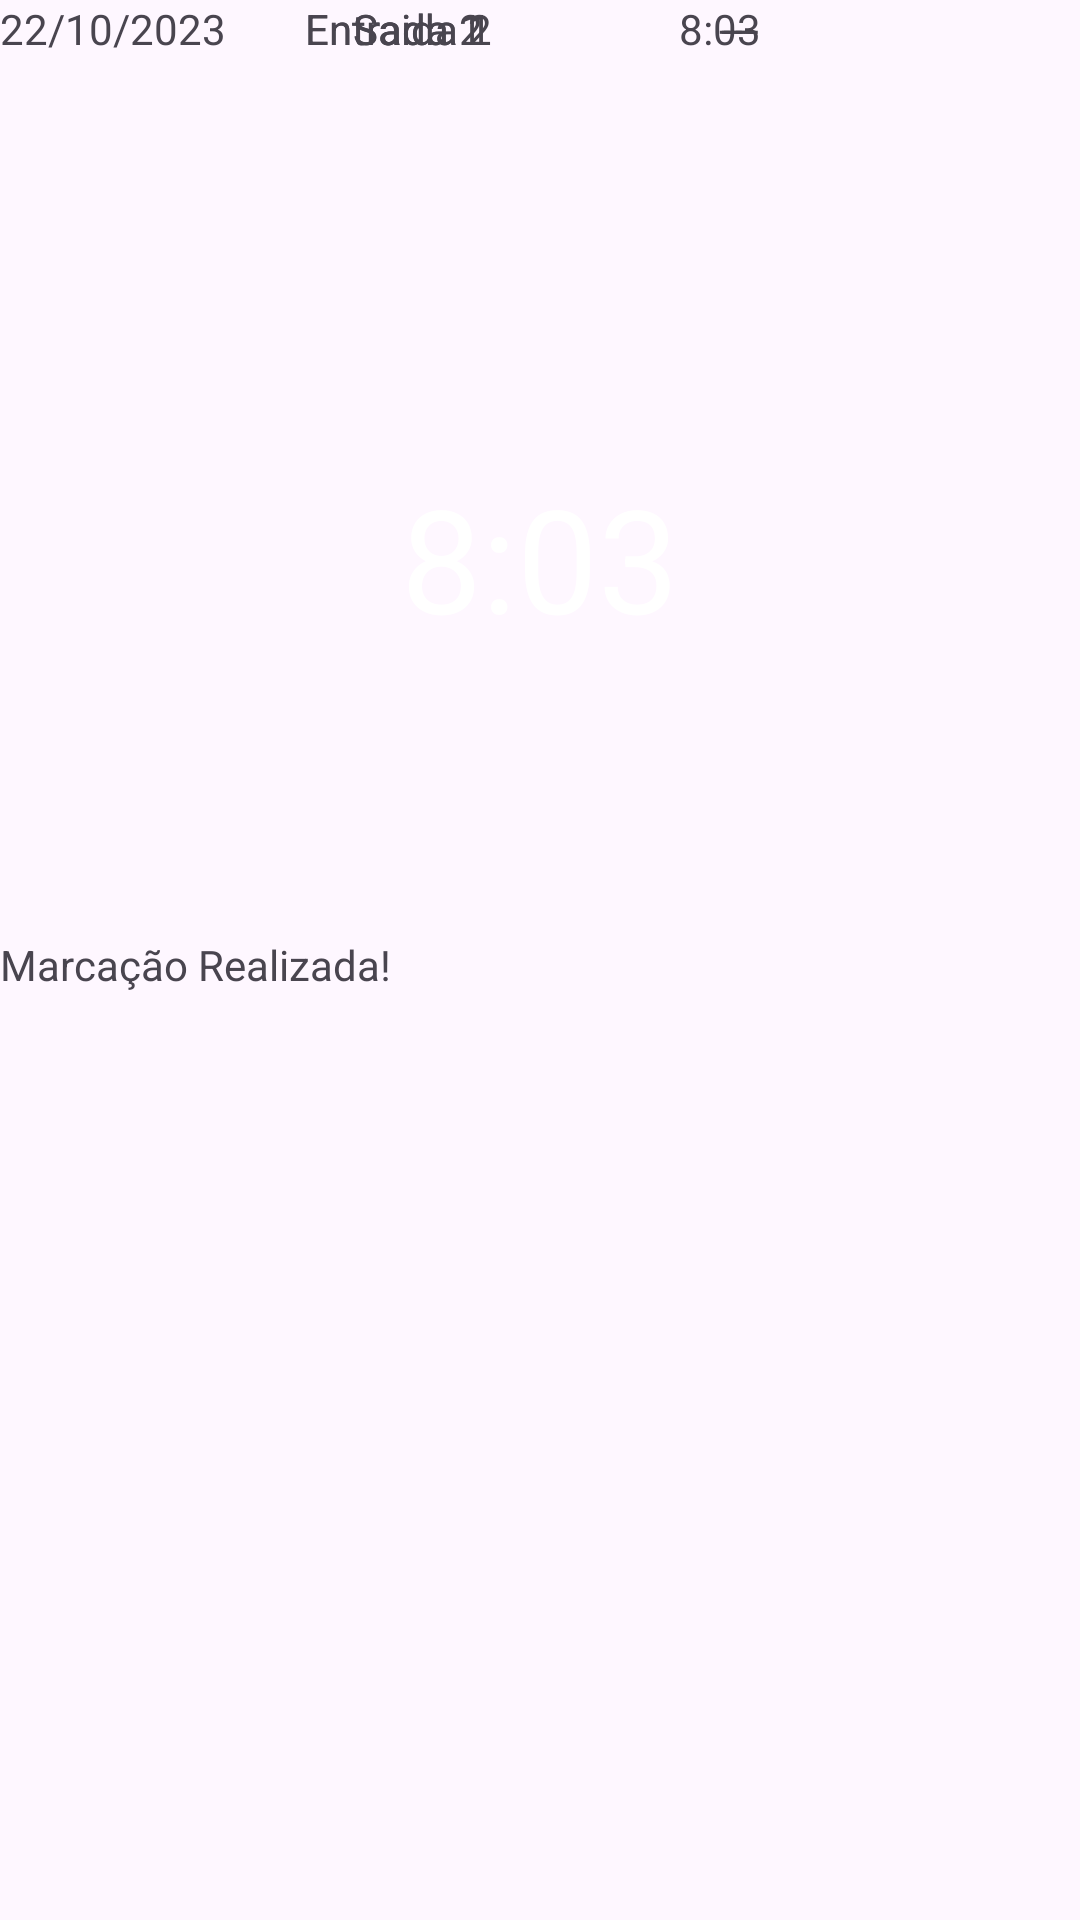

Here is an Android app screen rendered from its layout file. Give the layout XML and the strings, colors and styles it references.
<!-- AndroidManifest.xml: application theme Theme.Marcacaodeponto -->
<!-- res/layout/marcacao_pont.xml -->
<?xml version="1.0" encoding="utf-8"?>
<androidx.constraintlayout.widget.ConstraintLayout xmlns:android="http://schemas.android.com/apk/res/android"
    xmlns:app="http://schemas.android.com/apk/res-auto"
    xmlns:tools="http://schemas.android.com/tools"
    android:layout_width="match_parent"
    android:layout_height="match_parent"
    tools:context=".MainActivity">

    <TextView
        android:id="@+id/textView"

        android:layout_width="180dp"
        android:layout_height="180dp"
        android:layout_marginTop="96dp"
        android:background="@drawable/rounded_textview"
        android:gravity="center"
        android:text="8:03"
        android:textAlignment="center"
        android:textColor="@android:color/white"
        android:textSize="48sp"
        app:layout_constraintEnd_toEndOf="parent"
        app:layout_constraintStart_toStartOf="parent"
        app:layout_constraintTop_toTopOf="parent" />

    <TextView
        android:id="@+id/textView2"
        android:layout_width="wrap_content"
        android:layout_height="wrap_content"
        android:layout_marginTop="36dp"
        android:text="Marcação Realizada!"
        app:layout_constraintTop_toBottomOf="@+id/textView"
        tools:layout_editor_absoluteX="140dp" />

    <androidx.recyclerview.widget.RecyclerView
        android:id="@+id/recyclerView"
        android:layout_width="300dp"
        android:layout_height="300dp"
        android:layout_marginTop="20dp"
        app:layout_constraintBottom_toBottomOf="parent"
        app:layout_constraintEnd_toEndOf="parent"
        app:layout_constraintHorizontal_bias="0.495"
        app:layout_constraintStart_toStartOf="parent"
        app:layout_constraintTop_toBottomOf="@+id/textView2"
        app:layout_constraintVertical_bias="0.025">

    </androidx.recyclerview.widget.RecyclerView>

    <TextView
        android:id="@+id/textView8"
        android:layout_width="wrap_content"
        android:layout_height="wrap_content"
        android:text="22/10/2023"
        tools:layout_editor_absoluteX="168dp"
        tools:layout_editor_absoluteY="372dp" />

    <TextView
        android:id="@+id/textView9"
        android:layout_width="wrap_content"
        android:layout_height="wrap_content"
        android:layout_marginEnd="72dp"
        android:text="Entrada 1"
        app:layout_constraintEnd_toStartOf="@+id/textView10"
        app:layout_constraintHorizontal_bias="0.0"
        app:layout_constraintStart_toStartOf="@+id/textView15"
        tools:layout_editor_absoluteY="406dp" />

    <TextView
        android:id="@+id/textView10"
        android:layout_width="wrap_content"
        android:layout_height="wrap_content"
        android:layout_marginEnd="76dp"
        android:text="8:03"
        app:layout_constraintEnd_toEndOf="@+id/recyclerView"
        tools:layout_editor_absoluteY="406dp" />

    <TextView
        android:id="@+id/textView11"
        android:layout_width="wrap_content"
        android:layout_height="wrap_content"
        android:layout_marginStart="88dp"
        android:text="Saida 1"
        app:layout_constraintStart_toStartOf="@+id/recyclerView"
        tools:layout_editor_absoluteY="445dp" />

    <TextView
        android:id="@+id/textView12"
        android:layout_width="wrap_content"
        android:layout_height="wrap_content"
        android:text="---"
        app:layout_constraintEnd_toEndOf="@+id/recyclerView"
        app:layout_constraintStart_toEndOf="@+id/textView11"
        tools:layout_editor_absoluteY="445dp" />

    <TextView
        android:id="@+id/textView15"
        android:layout_width="wrap_content"
        android:layout_height="wrap_content"
        android:layout_marginStart="72dp"
        android:text="Entrada 2"
        app:layout_constraintStart_toStartOf="@+id/recyclerView"
        tools:layout_editor_absoluteY="479dp" />

    <TextView
        android:id="@+id/textView16"
        android:layout_width="wrap_content"
        android:layout_height="wrap_content"
        android:text="---"
        app:layout_constraintEnd_toEndOf="@+id/recyclerView"
        app:layout_constraintStart_toEndOf="@+id/textView15"
        tools:layout_editor_absoluteY="479dp" />

    <TextView
        android:id="@+id/textView17"
        android:layout_width="wrap_content"
        android:layout_height="wrap_content"
        android:layout_marginStart="88dp"
        android:text="Saida 2"
        app:layout_constraintStart_toStartOf="@+id/recyclerView"
        tools:layout_editor_absoluteY="516dp" />

    <TextView
        android:id="@+id/textView18"
        android:layout_width="wrap_content"
        android:layout_height="wrap_content"
        android:text="---"
        app:layout_constraintEnd_toEndOf="@+id/recyclerView"
        app:layout_constraintHorizontal_bias="0.496"
        app:layout_constraintStart_toEndOf="@+id/textView17"
        tools:layout_editor_absoluteY="516dp" />

</androidx.constraintlayout.widget.ConstraintLayout>
<!-- resources referenced by this layout -->
<resources>
  <style name="Theme.Marcacaodeponto" parent="Base.Theme.Marcacaodeponto" />
  <style name="Base.Theme.Marcacaodeponto" parent="Theme.Material3.DayNight.NoActionBar">
          
          
      </style>
</resources>
